Run: headless pygame with SDL's dummy video driver; simulated clock (each Clock.tick advances the game by its frame time, no real sleeping); random seed 0; keys injected as events and as key.get_pressed() state; mouse plan: one left click at the window centre at the start of phase 2, then a move to the lower-right quarter at the start of phase 3.
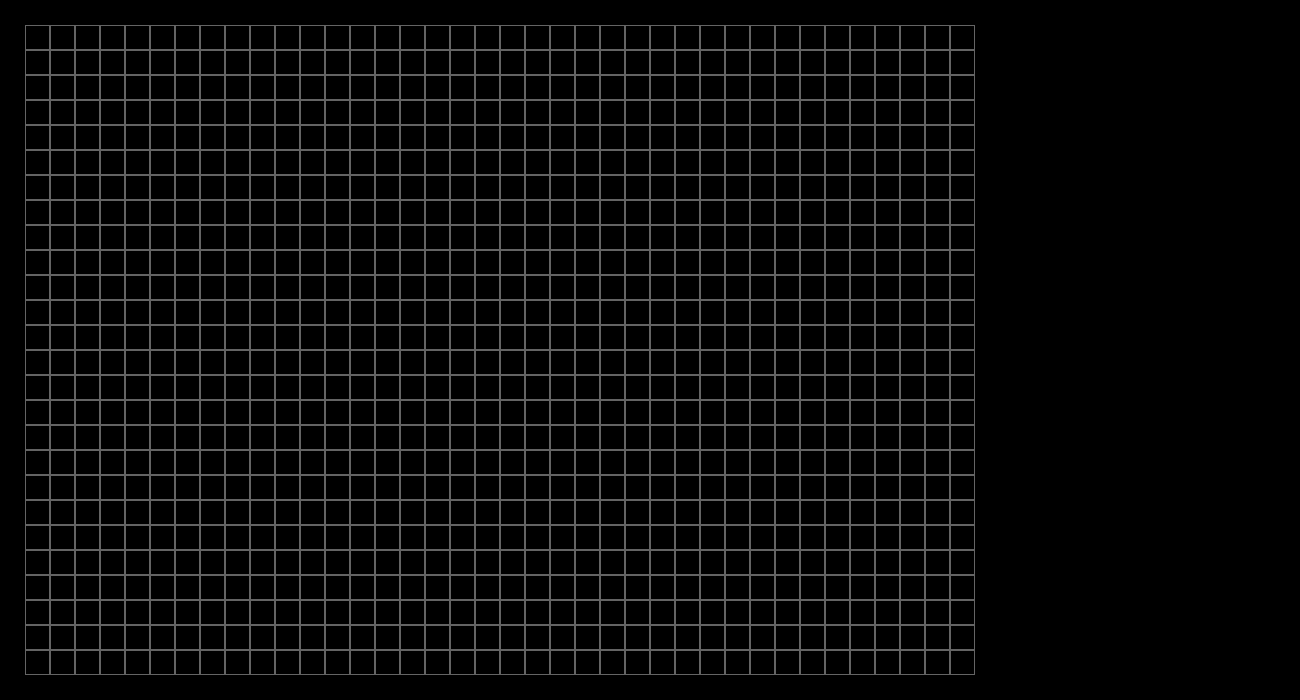
Frame 1 of 4 · flips 1–60 · no input
Frame 2 of 4 · flips 61–180 · clicked the window centre · tapped SPACE, RETURN · held RIGHT (→), D · screen unchanged from frame 1, image omitted
Frame 3 of 4 · flips 181–300 · moved the mouse to the lower-right quarter · held DOWN (↓), S · screen unchanged from frame 2, image omitted
Frame 4 of 4 · flips 301–420 · held LEFT (←), A, UP (↑), W · screen unchanged from frame 3, image omitted

The pygame program that drew these frames:

import pygame

class Creator(object):
    def __init__(self, x, y):
        self.rect = pygame.Rect(x, y, 25, 25)


def Main():
    running = True

    map = []

    x = y = 25

    for row in range(26):
        for col in range(38):
            map += [Creator(x,y)]
            x+=25
        y+=25
        x=25


    while running:
        screen.fill((0, 0, 0))

        for ma in map:
            pygame.draw.rect(screen, (100, 100, 100), ma.rect, 1)



        for event in pygame.event.get():
            if event.type == pygame.MOUSEBUTTONDOWN:
                print(0)

            if event.type == pygame.QUIT:
                exit(0)

        pygame.display.update()
        clock.tick(60)


if __name__ == '__main__':
    pygame.init()
    from os import environ
    environ['SDL_VIDEO_WINDOW_POS'] = "%d,%d" % (30, 25)
    pygame.display.set_caption("Game")
    screen = pygame.display.set_mode((1300, 700))

    clock = pygame.time.Clock()
    Main()
